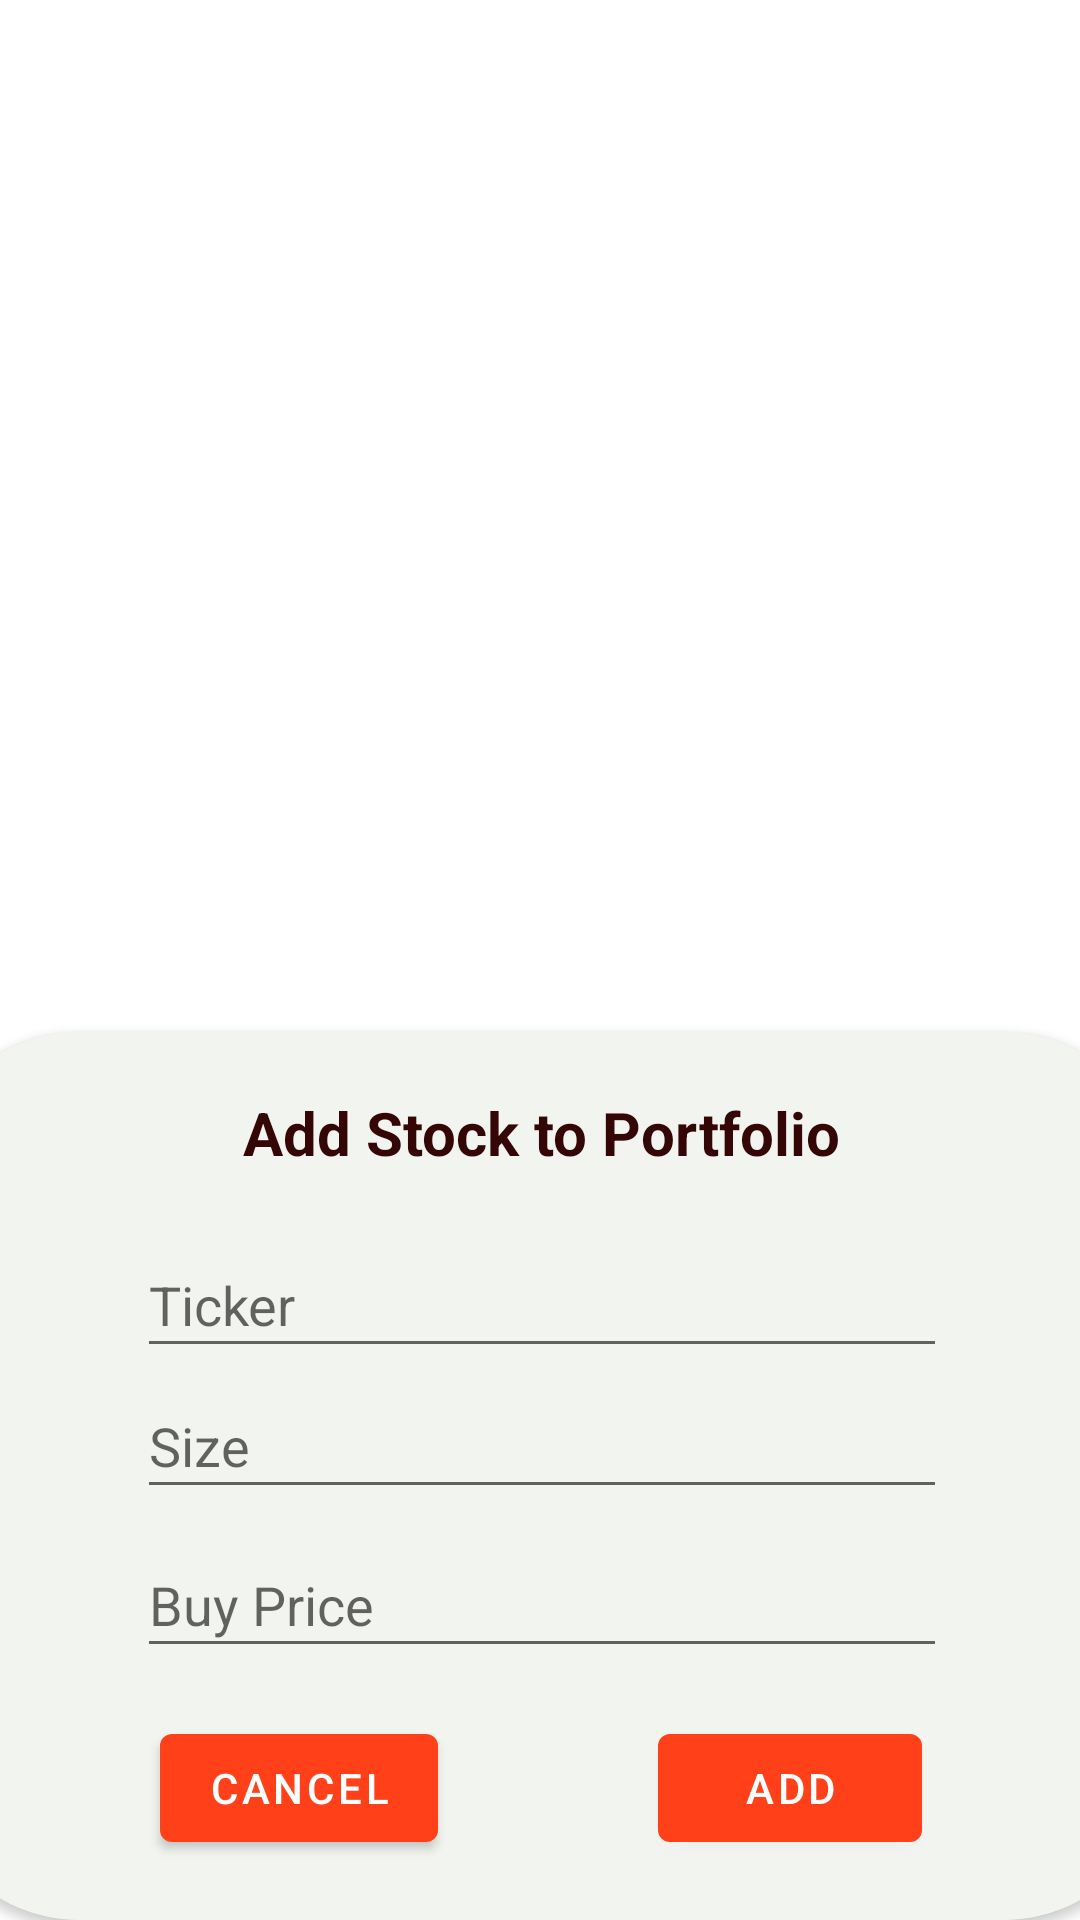

Android layout source for this screen:
<!-- AndroidManifest.xml: application theme Theme.StockBeaver -->
<!-- res/layout/add_porfolio_dialog.xml -->
<?xml version="1.0" encoding="utf-8"?>
<androidx.constraintlayout.widget.ConstraintLayout xmlns:android="http://schemas.android.com/apk/res/android"
    xmlns:app="http://schemas.android.com/apk/res-auto"
    xmlns:tools="http://schemas.android.com/tools"
    android:layout_width="match_parent"
    android:layout_height="match_parent">

    <androidx.cardview.widget.CardView
        android:layout_width="409dp"
        android:layout_height="wrap_content"
        app:cardBackgroundColor="#F1F4EF"
        app:cardCornerRadius="50dp"
        app:cardPreventCornerOverlap="false"
        app:layout_constraintBottom_toBottomOf="parent"
        app:layout_constraintEnd_toEndOf="parent"
        app:layout_constraintStart_toStartOf="parent">

        <androidx.constraintlayout.widget.ConstraintLayout
            android:layout_width="match_parent"
            android:layout_height="match_parent"
            android:background="#F1F4EF">

            <AutoCompleteTextView
                android:id="@+id/portfolioSearch"
                android:layout_width="270dp"
                android:layout_height="45dp"
                android:layout_marginTop="20dp"
                android:hint="Ticker"
                app:layout_constraintEnd_toEndOf="parent"
                app:layout_constraintStart_toStartOf="parent"
                app:layout_constraintTop_toBottomOf="@+id/textView9" />

            <EditText
                android:id="@+id/postition_size"
                android:layout_width="270dp"
                android:layout_height="45dp"
                android:layout_marginTop="2dp"
                android:ems="10"
                android:hint="Size"
                android:inputType="number"
                app:layout_constraintEnd_toEndOf="parent"
                app:layout_constraintStart_toStartOf="parent"
                app:layout_constraintTop_toBottomOf="@+id/portfolioSearch" />

            <EditText
                android:id="@+id/position_price"
                android:layout_width="270dp"
                android:layout_height="45dp"
                android:layout_marginTop="8dp"
                android:ems="10"
                android:hint="Buy Price"
                android:inputType="number"
                app:layout_constraintEnd_toEndOf="parent"
                app:layout_constraintStart_toStartOf="parent"
                app:layout_constraintTop_toBottomOf="@+id/postition_size" />

            <Button
                android:id="@+id/add_port"
                android:layout_width="wrap_content"
                android:layout_height="wrap_content"
                android:layout_marginTop="16dp"
                android:layout_marginBottom="20dp"
                android:text="Add"
                app:layout_constraintBottom_toBottomOf="parent"
                app:layout_constraintEnd_toEndOf="parent"
                app:layout_constraintHorizontal_bias="0.758"
                app:layout_constraintStart_toStartOf="parent"
                app:layout_constraintTop_toBottomOf="@+id/position_price"
                app:layout_constraintVertical_bias="0.0" />

            <Button
                android:id="@+id/cancel_add_port"
                android:layout_width="wrap_content"
                android:layout_height="wrap_content"
                android:layout_marginStart="16dp"
                android:layout_marginTop="16dp"
                android:text="Cancel"
                app:layout_constraintBottom_toBottomOf="parent"
                app:layout_constraintEnd_toStartOf="@+id/add_port"
                app:layout_constraintHorizontal_bias="0.456"
                app:layout_constraintStart_toStartOf="parent"
                app:layout_constraintTop_toBottomOf="@+id/position_price"
                app:layout_constraintVertical_bias="0.0" />

            <TextView
                android:id="@+id/textView9"
                android:layout_width="wrap_content"
                android:layout_height="wrap_content"
                android:layout_marginTop="20dp"
                android:text="Add Stock to Portfolio"
                android:textColor="#350606"
                android:textSize="20dp"
                android:textStyle="bold"
                app:layout_constraintEnd_toEndOf="parent"
                app:layout_constraintStart_toStartOf="parent"
                app:layout_constraintTop_toTopOf="parent" />


        </androidx.constraintlayout.widget.ConstraintLayout>

    </androidx.cardview.widget.CardView>
</androidx.constraintlayout.widget.ConstraintLayout>
<!-- resources referenced by this layout -->
<resources>
  <style name="Theme.StockBeaver" parent="Theme.MaterialComponents.DayNight.DarkActionBar">
          
          <item name="colorPrimary">#FF4019</item>
          <item name="colorPrimaryVariant">#FF4019</item>
          <item name="colorOnPrimary">@color/white</item>
          
          <item name="colorSecondary">@color/teal_200</item>
          <item name="colorSecondaryVariant">@color/teal_700</item>
          <item name="colorOnSecondary">@color/black</item>
          
          <item name="android:statusBarColor" tools:targetApi="l">?attr/colorPrimaryVariant</item>
  
          
      </style>
  <!-- not gathered from this repository: default colours our renderer supplied (Android Studio template values) -->
  <color name="teal_200">#FF03DAC5</color>
  <color name="teal_700">#FF018786</color>
  <color name="black">#FF000000</color>
  <color name="white">#FFFFFFFF</color>
</resources>
